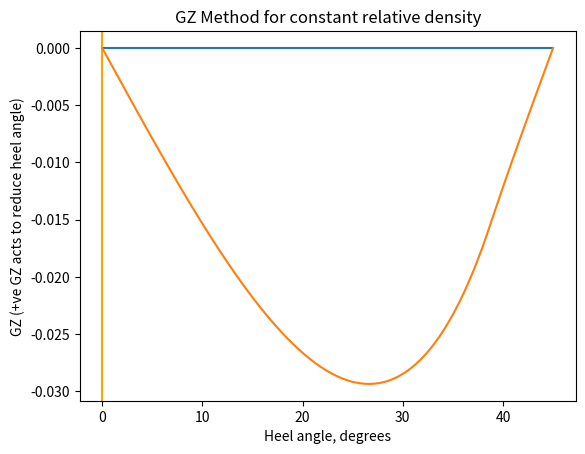
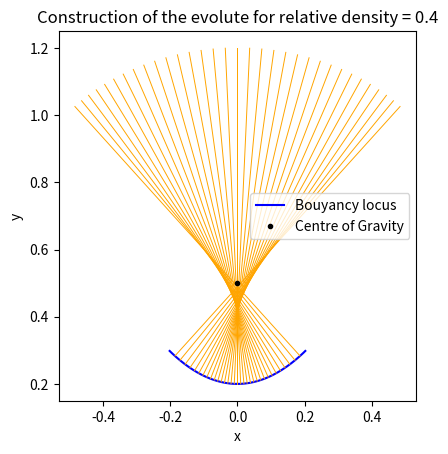

Reproduce these figures in Python, in order.
import numpy as np
import matplotlib.pyplot as plt

def get_PE_GZ_case1(theta, rho):
# For the case where the submerged part is a trapezium
# rho is the RELATIVE density of the solid to the water
    
    t = np.tan(theta)
    c = np.cos(theta)
    s = np.sin(theta)

    i = np.array([1,0,0])
    j = np.array([0,1,0])
    k = np.array([0,0,1])

    beta = rho - t/2
    Arect = beta
    Atri = t/2
    Awater = Arect + Atri

    y_bar = (Arect*(beta/2) + Atri*(beta+t/3)) / (Awater)
    x_bar = (1/6) * ((y_bar - beta/2)/(beta/2 + t/3))

    # Define centre of bouyancy (CoG of displaced water)
    CoB = x_bar*i + y_bar*j

    # Define centre of gravity (CoG of solid)
    CoG = 0.5*j

    delta = CoG - CoB

    # Define unit vectors v,u wrt the water surface
    v = -s*i + c*j
    u = c*i + s*j

    PE = rho*9.807*(np.dot(delta,v))
    GZ = -np.dot(delta,u)
    return([PE,GZ,CoB])


def get_PE_GZ_case2(theta, rho):
# For the case where the submerged part is a triangle
# rho is the RELATIVE density of the solid to the water
    
    t = np.tan(theta)
    c = np.cos(theta)
    s = np.sin(theta)

    i = np.array([1,0,0])
    j = np.array([0,1,0])
    k = np.array([0,0,1])

    base = np.sqrt((2*rho)/(t))
    height = base * t

    y_bar = height/3
    x_bar = 0.5 - base/3

    # Define centre of bouyancy (CoG of displaced water)
    CoB = x_bar*i + y_bar*j

    # Define centre of gravity (CoG of solid)
    CoG = 0.5*j

    delta = CoG - CoB

    # Define unit vectors v,u wrt the water surface
    v = -s*i + c*j
    u = c*i + s*j

    PE = rho*9.807*(np.dot(delta,v))
    GZ = -np.dot(delta,u)
    return([PE,GZ,CoB])

def get_PE_GZ_case3(theta, rho):
# For the case where the unsubmerged part is a triangle
# rho is the RELATIVE density of the solid to the water
    
    t = np.tan(theta)
    c = np.cos(theta)
    s = np.sin(theta)

    i = np.array([1,0,0])
    j = np.array([0,1,0])
    k = np.array([0,0,1])

    base = np.sqrt((2*(1-rho))/(t))
    height = base * t

    y_bar = (0.5 - (1-(height/3))*(1-rho))/rho
    x_bar = -(((base/3)-0.5)*(1-rho))/rho

    # Define centre of bouyancy (CoG of displaced water)
    CoB = x_bar*i + y_bar*j

    # Define centre of gravity (CoG of solid)
    CoG = 0.5*j

    delta = CoG - CoB

    # Define unit vectors v,u wrt the water surface
    v = -s*i + c*j
    u = c*i + s*j

    PE = rho*9.807*(np.dot(delta,v))
    GZ = -np.dot(delta,u)
    return([PE,GZ,CoB])

def get_PE(theta, rho):
    if (2*rho < np.tan(theta)) and (rho < 0.5):
        PE = get_PE_GZ_case2(theta, rho)[0]
        return(PE)
    if (2 - 2*rho < np.tan(theta)) and (rho > 0.5):
        PE = get_PE_GZ_case3(theta, rho)[0]
        return(PE)
    else:
        PE = get_PE_GZ_case1(theta,rho)[0]
        return(PE)
    

def plot_PE_against_angle_for_given_rho(rho):
    heel_angles = np.linspace(0, np.pi*45/180, 600)
    PEs = np.zeros(600)
    for index in range(len(heel_angles)):
        PEs[index] = get_PE(heel_angles[index], rho)

    plt.plot(heel_angles*(180/np.pi), PEs)
    min_PE_angle = heel_angles[np.argmin(PEs)]
    plt.axvline(x = min_PE_angle*(180/np.pi), color = 'orange')
    print(min_PE_angle*(180/np.pi))
    plt.grid()
    plt.title('Potential energy against heel angle for constant realtive density:\n(orange line shows stable angle)')
    plt.xlabel('Heel Angle, degrees')
    plt.ylabel('Potential Energy')
    plt.show()

def plot_relative_density_against_stable_angle():
    rho_list = np.linspace(0.1,0.99,99)
    min_PE_angles = np.zeros(99)
    for n in range(len(rho_list)):

        heel_angles = np.linspace(0, (45*np.pi)/180, 600)
        PEs = np.zeros(600)
        for m in range(len(heel_angles)):
            PEs[m] = get_PE(heel_angles[m], rho_list[n])

        min_PE_angles[n] = heel_angles[np.argmin(PEs)]
    plt.plot(min_PE_angles*(180/np.pi),rho_list)
    plt.plot(-min_PE_angles*(180/np.pi),rho_list)
    plt.axis([-50, 50, 0, 1])
    plt.grid()
    plt.title('Bifurcation diagram for stable equilibrium')
    plt.xlabel('Stable heel angle, degrees')
    plt.ylabel('Relative density')
    plt.show()

def get_GZ(theta, rho):
    if (2*rho < np.tan(theta)) and (rho < 0.5):
        GZ = get_PE_GZ_case2(theta, rho)[1]
        return(GZ)
    if (2 - 2*rho < np.tan(theta)) and (rho > 0.5):
        GZ = get_PE_GZ_case3(theta, rho)[1]
        return(GZ)
    else:
        GZ = get_PE_GZ_case1(theta,rho)[1]
        return(GZ)

def plot_GZ_against_heel_angle_for_given_rho(rho):
    heel_angles = np.linspace(0, 45*np.pi/180, 600)
    GZs = np.zeros(600)
    for index in range(len(heel_angles)):
        GZs[index] = get_GZ(heel_angles[index], rho)

    plt.plot(heel_angles*(180/np.pi), GZs)
    plt.grid()
    plt.title('GZ Method for constant relative density')
    plt.xlabel('Heel angle, degrees')
    plt.ylabel('GZ (+ve GZ acts to reduce heel angle)')
    plt.show()

def get_CoB(theta, rho):
    if (2*rho < np.tan(theta)) and (rho < 0.5):
        CoB = get_PE_GZ_case2(theta, rho)[2]
        return(CoB)
    if (2 - 2*rho < np.tan(theta)) and (rho > 0.5):
        CoB = get_PE_GZ_case3(theta, rho)[2]
        return(CoB)
    else:
        CoB = get_PE_GZ_case1(theta,rho)[2]
        return(CoB)

def catastrophe_theory_plot(rho):
    heel_angles = np.linspace(0, (45*np.pi)/180, 600)
    CoBs = np.zeros([600,3])
    for i in range(len(heel_angles)):
        CoBs[i] = get_CoB(heel_angles[i], rho)
    CoBs_x = np.zeros(600)
    CoBs_y = np.zeros(600)
    for i in range(len(CoBs)):
        CoBs_x[i] = CoBs[i,0]
        CoBs_y[i] = CoBs[i,1]
    
    fig, ax = plt.subplots()
    plt.plot(CoBs_x,CoBs_y, color = 'blue', label = 'Bouyancy locus')
    plt.plot(-CoBs_x,CoBs_y, color = 'blue')

    verticals = np.zeros([600,2])
    i = np.array([1,0])
    j = np.array([0,1])
    for index in range(len(heel_angles)):
        theta = heel_angles[index]
        c = np.cos(theta)
        s = np.sin(theta)
        v = -s*i + c*j # <-- what we're after
        verticals[index] = v
    
    for i in range(len(CoBs)//35):
        i = i*35
        x_for_line = np.array([CoBs[i,0],CoBs[i,0]+verticals[i,0]])
        y_for_line = np.array([CoBs[i,1],CoBs[i,1]+verticals[i,1]])
        plt.plot(x_for_line,y_for_line,color = 'orange', linewidth = 0.7)
        plt.plot(-x_for_line,y_for_line,color = 'orange', linewidth = 0.7)
    
    plt.plot([0],[0.5],'o', markersize = 3, color = 'black', label = 'Centre of Gravity')
    plt.legend()
    plt.title('Construction of the evolute for relative density = 0.4')
    plt.xlabel('x')
    plt.ylabel('y')
    ax.set_aspect('equal')
    plt.show()

# plot_relative_density_against_stable_angle()
plot_PE_against_angle_for_given_rho(0.)

plot_GZ_against_heel_angle_for_given_rho(0.4)

catastrophe_theory_plot(0.4)

""" UNCOMMENT SOME/ALL OF THE ABOVE TO GET PLOTS """